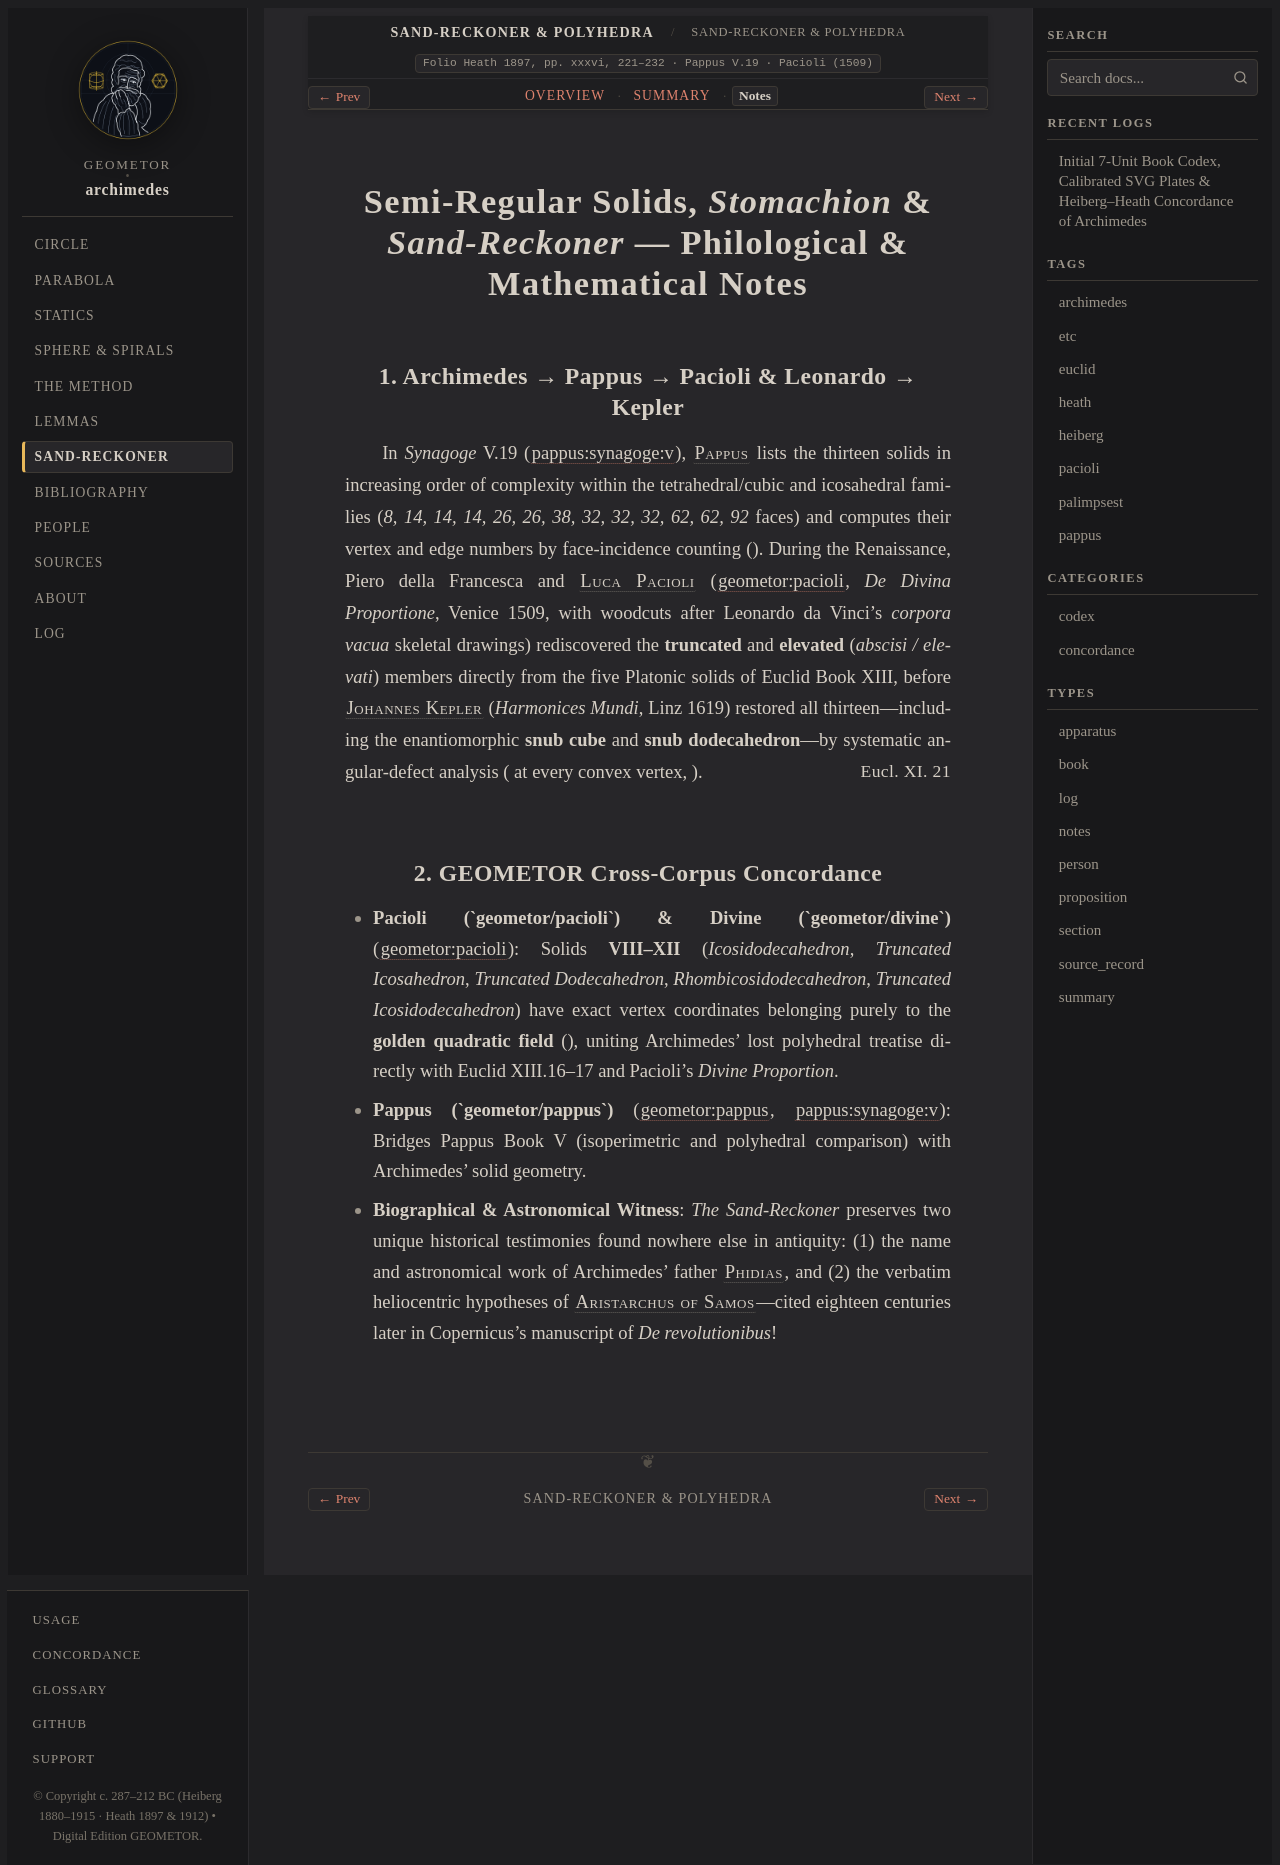

repository: geometor/archimedes · page: arenarius/notes.html · generator: sphinx

:order: 72
:type: notes
:canonical_id: semi-regular-solids-arenarius
:folio: Heath 1897, pp. xxxvi, 221–232 · Pappus V.19 · Pacioli (1509)

.. _unit-semi-regular-solids-arenarius-notes:

Semi-Regular Solids, *Stomachion* & *Sand-Reckoner* — Philological & Mathematical Notes
=======================================================================================

1. Archimedes → Pappus → Pacioli & Leonardo → Kepler
----------------------------------------------------

In *Synagoge* V.19 (:cite:`pappus:synagoge:v`), :person:`Pappus <pappus>` lists the thirteen solids in increasing order of complexity within the tetrahedral/cubic and icosahedral families (`8, 14, 14, 14, 26, 26, 38, 32, 32, 32, 62, 62, 92` faces) and computes their vertex and edge numbers by face-incidence counting (:eq:`2E = \sum k F_k`). During the Renaissance, Piero della Francesca and :person:`Luca Pacioli <pacioli>` (:cite:`geometor:pacioli`, *De Divina Proportione*, Venice 1509, with woodcuts after Leonardo da Vinci's *corpora vacua* skeletal drawings) rediscovered the **truncated** and **elevated** (*abscisi / elevati*) members directly from the five Platonic solids of Euclid Book XIII, before :person:`Johannes Kepler <kepler>` (*Harmonices Mundi*, Linz 1619) restored all thirteen—including the enantiomorphic **snub cube** and **snub dodecahedron**—by systematic angular-defect analysis (:eq:`\sum \alpha_i < 2\pi` at every convex vertex, :just:`Eucl. XI. 21`).

2. GEOMETOR Cross-Corpus Concordance
------------------------------------

* **Pacioli (`geometor/pacioli`) & Divine (`geometor/divine`)** (:cite:`geometor:pacioli`): Solids **VIII–XII** (`Icosidodecahedron`, `Truncated Icosahedron`, `Truncated Dodecahedron`, `Rhombicosidodecahedron`, `Truncated Icosidodecahedron`) have exact vertex coordinates belonging purely to the **golden quadratic field** :eq:`\mathbb{Q}(\phi)` (:eq:`\phi^2 = \phi + 1`), uniting Archimedes' lost polyhedral treatise directly with Euclid XIII.16–17 and Pacioli's *Divine Proportion*.
* **Pappus (`geometor/pappus`)** (:cite:`geometor:pappus`, :cite:`pappus:synagoge:v`): Bridges Pappus Book V (isoperimetric and polyhedral comparison) with Archimedes' solid geometry.
* **Biographical & Astronomical Witness**: *The Sand-Reckoner* preserves two unique historical testimonies found nowhere else in antiquity: (1) the name and astronomical work of Archimedes' father :person:`Phidias <phidias>`, and (2) the verbatim heliocentric hypotheses of :person:`Aristarchus of Samos <aristarchus>`—cited eighteen centuries later in Copernicus's manuscript of *De revolutionibus*!
